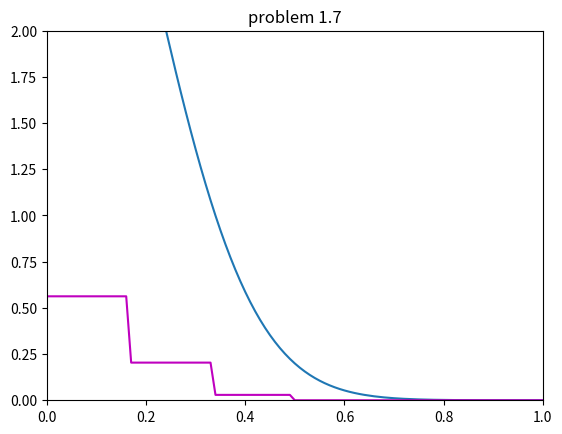

Recreate this plot in Python.
'''
This program will simulate experiment stated
on problem 1.10 from LFD
[redacted]
'''

import random as rd
import numpy as np
import matplotlib.pyplot as plt
import math


def prob_larger(x1, diff):
    count = 0
    x2 = []
    for i in range(len(x1)):
        for j in range(len(diff)):
            if diff[j] > x1[i]:
                count += 1
        x2.append(count/len(diff))
        count = 0
    return x2

n, p = 6, .5
max_res = []
np.random.seed(10)
for i in range(10000):
    result = np.random.binomial(n, p, 2)
    max_res.append(max(list(result / np.array([6]*2) - np.array([0.5]*2))))

#print(result / np.array([6]*2))

x1 = np.arange(0,2,0.01)

plt.axis([0, 1, 0, 2])
plt.title("problem 1.7")
x2 = list(map(lambda x: 4*math.e ** (-12*x ** 2), x1))
plt.plot(x1, np.array(x2))

x2 = prob_larger(list(x1), list(max_res))
plt.plot(x1, np.array(x2), 'm')

plt.show()
